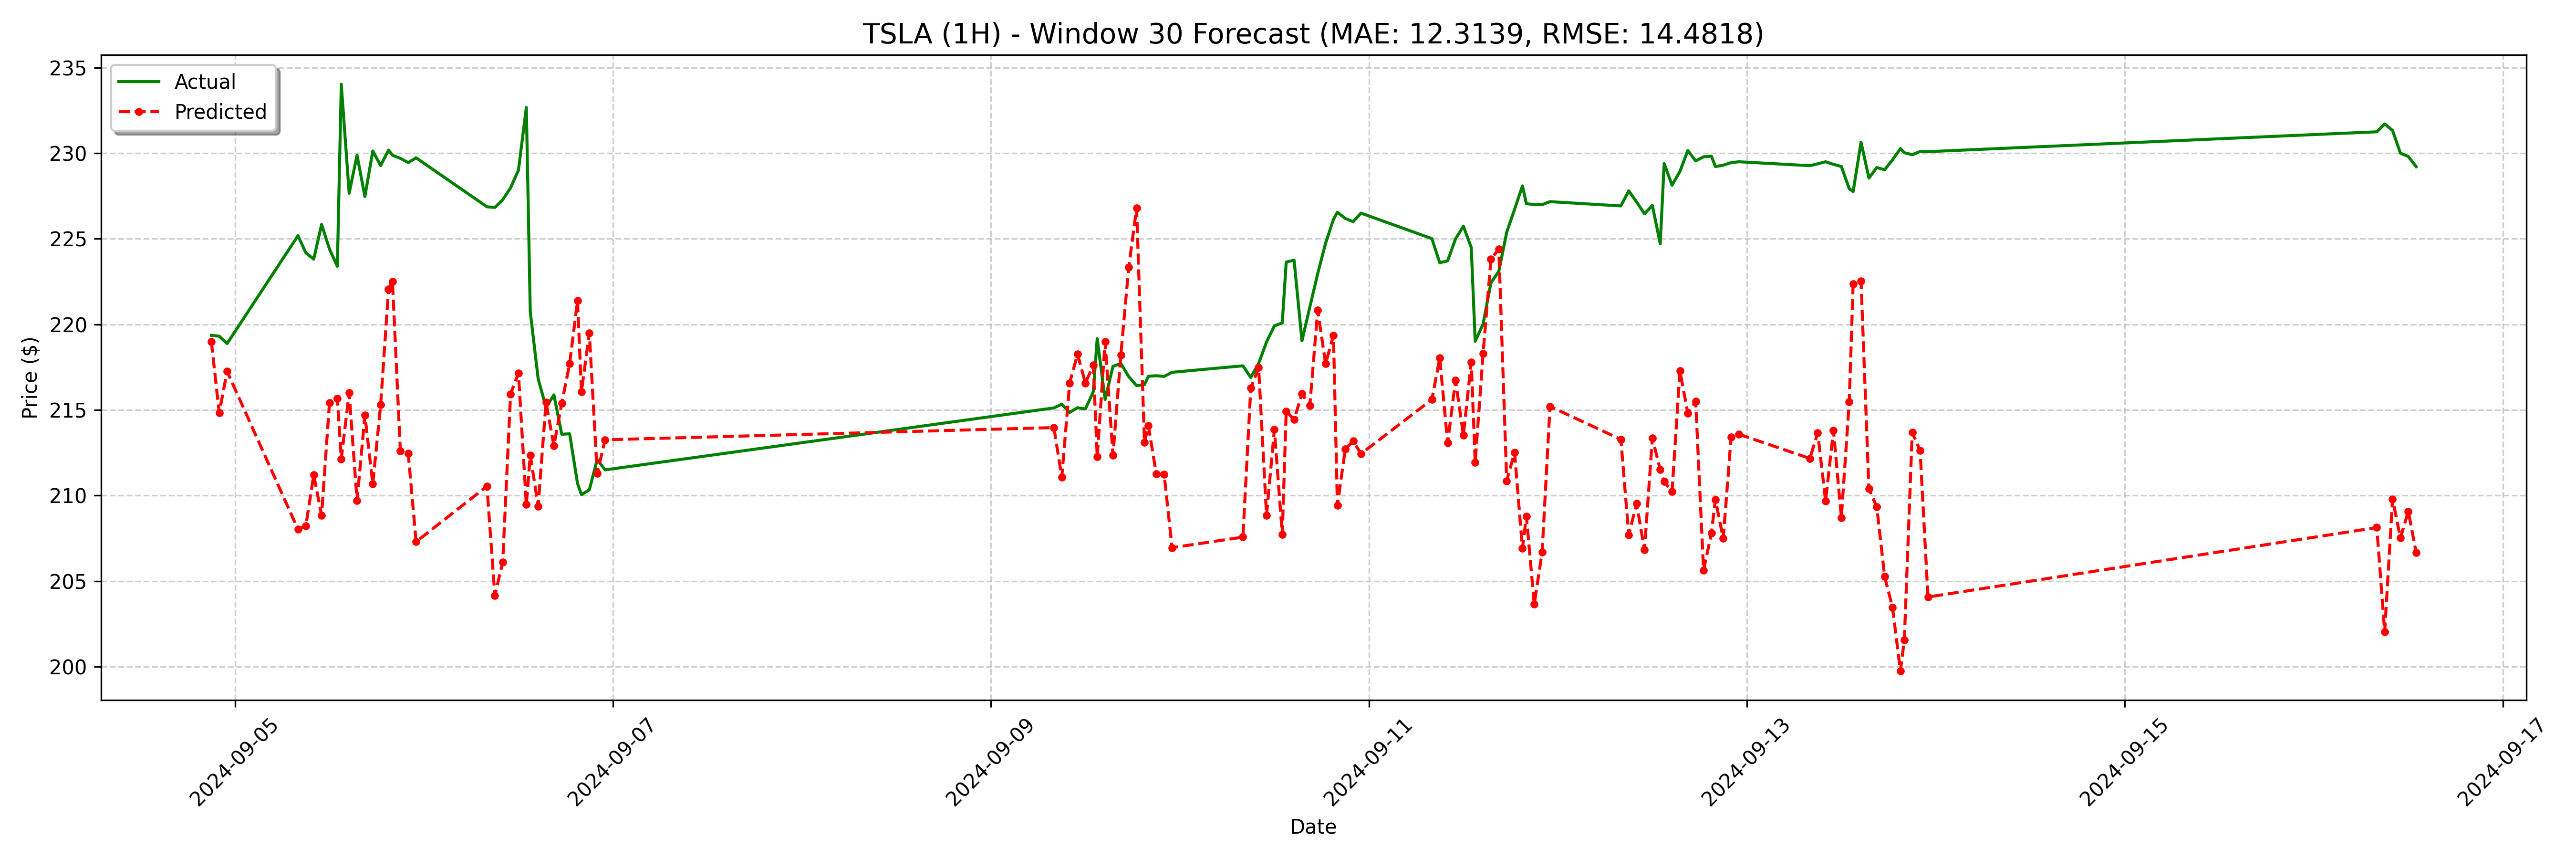

The file beside this chart, header and first rows:
date, actual, forecast
2024-09-04 21:00:00, 219.4, 219
2024-09-04 22:00:00, 219.3, 214.8
2024-09-04 23:00:00, 218.9, 217.3
2024-09-05 08:00:00, 225.2, 208
2024-09-05 09:00:00, 224.2, 208.2
2024-09-05 10:00:00, 223.8, 211.2
2024-09-05 11:00:00, 225.8, 208.9
2024-09-05 12:00:00, 224.4, 215.4
2024-09-05 13:00:00, 223.4, 215.7
2024-09-05 13:30:00, 234, 212.1
2024-09-05 14:30:00, 227.7, 216
2024-09-05 15:30:00, 229.9, 209.7
2024-09-05 16:30:00, 227.5, 214.7
2024-09-05 17:30:00, 230.1, 210.7
2024-09-05 18:30:00, 229.3, 215.3
2024-09-05 19:30:00, 230.2, 222
2024-09-05 20:00:00, 229.9, 222.5
2024-09-05 21:00:00, 229.7, 212.6
2024-09-05 22:00:00, 229.4, 212.5
2024-09-05 23:00:00, 229.7, 207.3
2024-09-06 08:00:00, 226.9, 210.5
2024-09-06 09:00:00, 226.8, 204.2
2024-09-06 10:00:00, 227.3, 206.1
2024-09-06 11:00:00, 228, 215.9
2024-09-06 12:00:00, 229, 217.2
2024-09-06 13:00:00, 232.7, 209.5
2024-09-06 13:30:00, 220.7, 212.4
2024-09-06 14:30:00, 216.8, 209.4
2024-09-06 15:30:00, 215.2, 215.4
2024-09-06 16:30:00, 215.9, 212.9
2024-09-06 17:30:00, 213.6, 215.4
2024-09-06 18:30:00, 213.6, 217.7
2024-09-06 19:30:00, 210.7, 221.4
2024-09-06 20:00:00, 210.1, 216.1
2024-09-06 21:00:00, 210.3, 219.5
2024-09-06 22:00:00, 212.1, 211.3
2024-09-06 23:00:00, 211.5, 213.3
2024-09-09 08:00:00, 215.1, 214
2024-09-09 09:00:00, 215.3, 211.1
2024-09-09 10:00:00, 214.9, 216.6
2024-09-09 11:00:00, 215.1, 218.3
2024-09-09 12:00:00, 215.1, 216.6
2024-09-09 13:00:00, 216.1, 217.6
2024-09-09 13:30:00, 219.2, 212.3
2024-09-09 14:30:00, 215.6, 219
2024-09-09 15:30:00, 217.6, 212.4
2024-09-09 16:30:00, 217.7, 218.2
2024-09-09 17:30:00, 216.9, 223.3
2024-09-09 18:30:00, 216.4, 226.8
2024-09-09 19:30:00, 216.5, 213.1
2024-09-09 20:00:00, 217, 214.1
2024-09-09 21:00:00, 217.0, 211.3
2024-09-09 22:00:00, 217, 211.2
2024-09-09 23:00:00, 217.2, 207
2024-09-10 08:00:00, 217.6, 207.6
2024-09-10 09:00:00, 216.9, 216.3
2024-09-10 10:00:00, 217.7, 217.5
2024-09-10 11:00:00, 219, 208.8
2024-09-10 12:00:00, 219.9, 213.9
2024-09-10 13:00:00, 220.1, 207.7
... 68 more rows
